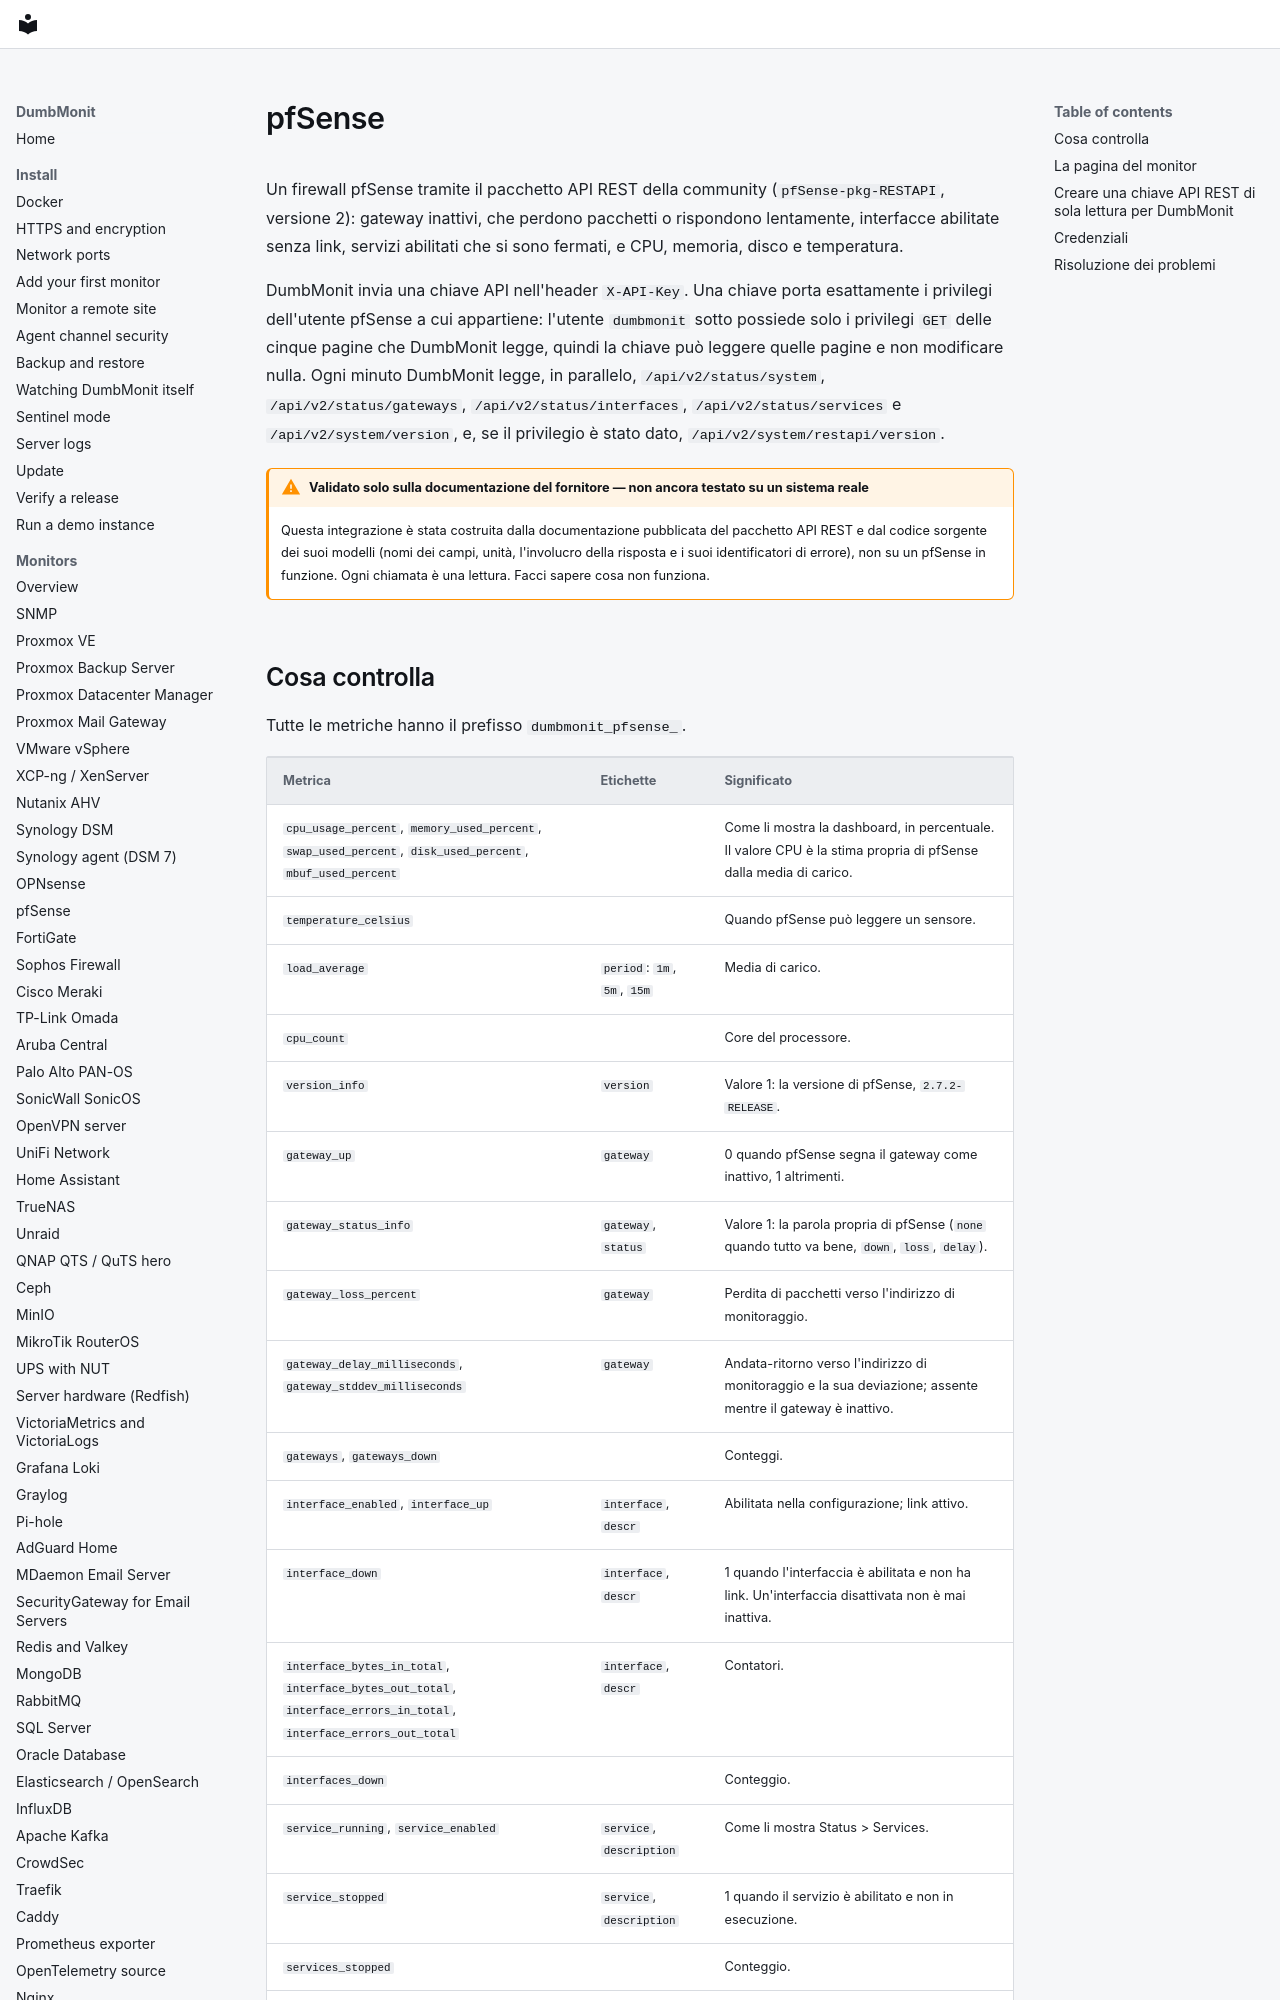

repository: laupernoe/dumbmonit · page: devices/pfsense.it/index.html · generator: mkdocs

# pfSense

Un firewall pfSense tramite il pacchetto API REST della community
(`pfSense-pkg-RESTAPI`, versione 2): gateway inattivi, che perdono
pacchetti o rispondono lentamente, interfacce abilitate senza link,
servizi abilitati che si sono fermati, e CPU, memoria, disco e
temperatura.

DumbMonit invia una chiave API nell'header `X-API-Key`. Una chiave porta
esattamente i privilegi dell'utente pfSense a cui appartiene: l'utente
`dumbmonit` sotto possiede solo i privilegi `GET` delle cinque pagine che
DumbMonit legge, quindi la chiave può leggere quelle pagine e non
modificare nulla. Ogni minuto DumbMonit legge, in parallelo,
`/api/v2/status/system`, `/api/v2/status/gateways`,
`/api/v2/status/interfaces`, `/api/v2/status/services` e
`/api/v2/system/version`, e, se il privilegio è stato dato,
`/api/v2/system/restapi/version`.

!!! warning "Validato solo sulla documentazione del fornitore — non ancora testato su un sistema reale"

    Questa integrazione è stata costruita dalla documentazione pubblicata
    del pacchetto API REST e dal codice sorgente dei suoi modelli (nomi
    dei campi, unità, l'involucro della risposta e i suoi identificatori
    di errore), non su un pfSense in funzione. Ogni chiamata è una
    lettura. Facci sapere cosa non funziona.
